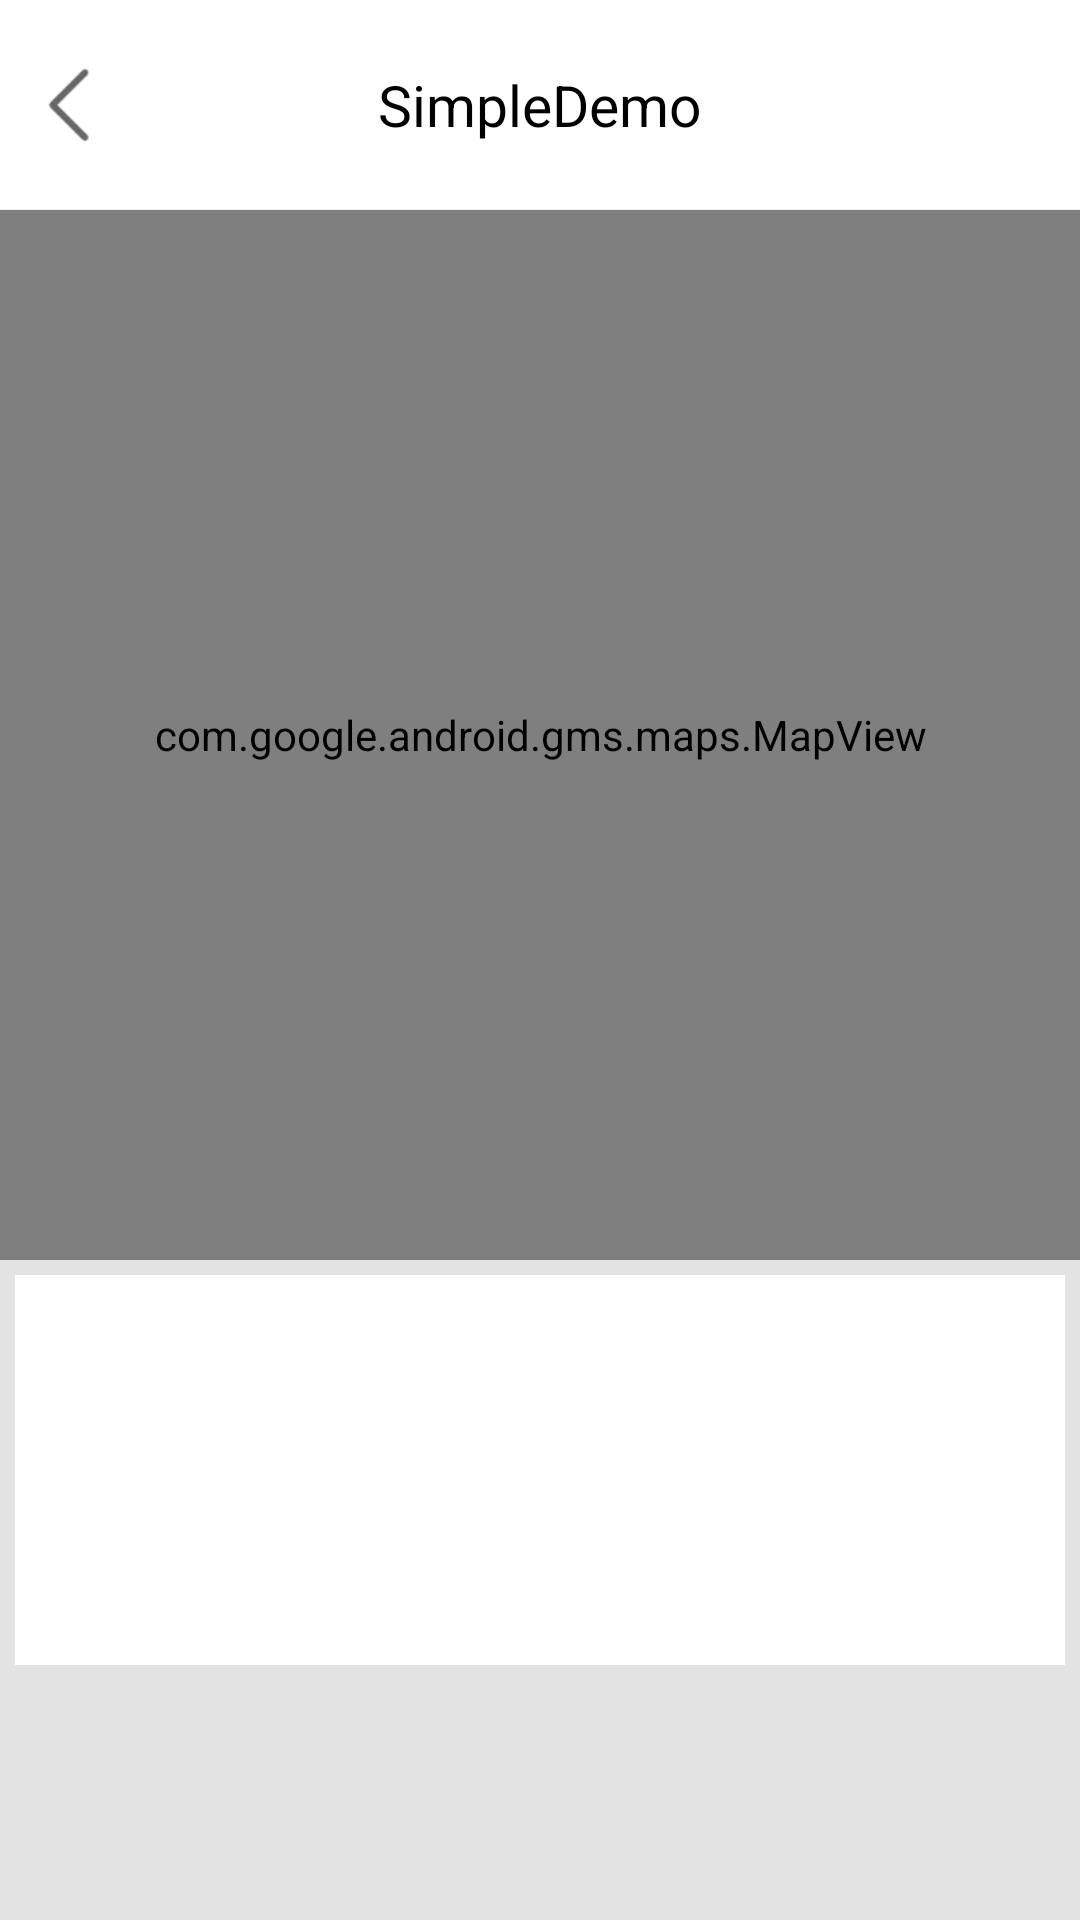

Reconstruct the res/layout file that produces this screen, plus the resources it refers to.
<!-- AndroidManifest.xml: application theme AppTheme -->
<!-- res/layout/fragment_delivery_detail.xml -->
<?xml version="1.0" encoding="utf-8"?>
<RelativeLayout
    xmlns:android="http://schemas.android.com/apk/res/android"
    android:layout_width="match_parent"
    android:layout_height="match_parent"
    android:background="@color/activityBackground">

    <include
        android:id="@+id/top_bar"
        android:layout_width="match_parent"
        android:layout_height="@dimen/topbar_height"
        layout="@layout/top_bar" />

    <com.google.android.gms.maps.MapView
        android:id="@+id/mv_delivery_location"
        android:layout_width="match_parent"
        android:layout_height="@dimen/map_height"
        android:layout_gravity="center_horizontal"
        android:layout_below="@id/top_bar"
        >
    </com.google.android.gms.maps.MapView>

    <RelativeLayout
        android:id="@+id/rl_delivery"
        android:layout_width="match_parent"
        android:layout_height="@dimen/detail_delivery_height"
        android:layout_below="@+id/mv_delivery_location"
        android:layout_marginTop="@dimen/detail_delivery_pic_margin_top"
        android:layout_marginLeft="@dimen/detail_delivery_pic_margin_left"
        android:layout_marginStart="@dimen/detail_delivery_pic_margin_left"
        android:layout_marginRight="@dimen/detail_delivery_pic_margin_right"
        android:layout_marginEnd="@dimen/detail_delivery_pic_margin_right"
        android:background="@color/appBackground">

        <ImageView
            android:id="@+id/iv_delivery"
            android:layout_width="@dimen/item_delivery_pic_width"
            android:layout_height="@dimen/item_delivery_pic_height"
            android:layout_marginBottom="@dimen/item_delivery_pic_margin_bottom"
            android:layout_marginTop="@dimen/item_delivery_pic_margin_top"
            android:layout_marginLeft="@dimen/item_delivery_pic_margin_left"
            android:layout_marginStart="@dimen/item_delivery_pic_margin_left"
            android:layout_centerVertical="true"
            android:scaleType="fitXY"
            android:contentDescription="@string/delivery_pic_description"/>

        <RelativeLayout
            android:layout_width="match_parent"
            android:layout_height="match_parent"
            android:layout_toRightOf="@id/iv_delivery"
            android:layout_toEndOf="@id/iv_delivery">

            <TextView
                android:id="@+id/tv_delivery_description"
                android:layout_width="match_parent"
                android:layout_height="wrap_content"
                android:layout_marginTop="@dimen/item_delivery_pic_margin_top"
                android:padding="@dimen/item_delivery_text_padding"
                android:textSize="@dimen/item_delivery_description_size"
                android:textColor="@color/itemDeliveryDescription"
                android:gravity="center_horizontal" />

            <TextView
                android:id="@+id/tv_delivery_location"
                android:layout_width="match_parent"
                android:layout_height="wrap_content"
                android:textSize="@dimen/item_delivery_description_size"
                android:padding="@dimen/item_delivery_text_padding"
                android:textColor="@color/itemDeliveryLocation"
                android:gravity="center_horizontal"
                android:layout_below="@id/tv_delivery_description"/>
        </RelativeLayout>

    </RelativeLayout>

</RelativeLayout>
<!-- res/layout/top_bar.xml (included above) -->
<?xml version="1.0" encoding="UTF-8"?>
<RelativeLayout xmlns:android="http://schemas.android.com/apk/res/android"
    xmlns:tools="http://schemas.android.com/tools"
    android:id="@+id/rl_root"
    android:layout_width="match_parent"
    android:layout_height="@dimen/topbar_height"
    android:layout_alignParentTop="true"
    android:background="@color/appBackground">

    <ImageView
        android:id="@+id/iv_back"
        android:layout_width="@dimen/back_pic_width"
        android:layout_height="@dimen/back_pic_height"
        android:layout_alignParentStart="true"
        android:layout_centerVertical="true"
        android:src="@drawable/photo_bar_back"/>


    <TextView
        android:id="@+id/tv_title"
        android:layout_width="wrap_content"
        android:layout_height="match_parent"
        android:layout_centerHorizontal="true"
        android:layout_marginLeft="50dp"
        android:layout_marginRight="50dp"
        android:ellipsize="end"
        android:gravity="center"
        android:lines="1"
        android:textColor="@color/topbar_title"
        android:textSize="@dimen/topbar_title_text_size"
        tools:text="@string/app_name"/>

    <View
        android:id="@+id/bottom_line"
        android:layout_width="match_parent"
        android:layout_height="1px"
        android:layout_alignParentBottom="true"
        android:background="@color/topbar_line"
        />

</RelativeLayout>
<!-- resources referenced by this layout -->
<resources>
  <color name="activityBackground">#E3E3E3</color>
  <color name="appBackground">#FFFFFF</color>
  <color name="itemDeliveryDescription">#000000</color>
  <color name="itemDeliveryLocation">#333333</color>
  <color name="topbar_line">#FFEDEDED</color>
  <color name="topbar_title">#000000</color>
  <dimen name="back_pic_height">45dp</dimen>
  <dimen name="back_pic_width">45dp</dimen>
  <dimen name="detail_delivery_height">130dp</dimen>
  <dimen name="detail_delivery_pic_margin_left">5dp</dimen>
  <dimen name="detail_delivery_pic_margin_right">5dp</dimen>
  <dimen name="detail_delivery_pic_margin_top">5dp</dimen>
  <dimen name="item_delivery_description_size">15sp</dimen>
  <dimen name="item_delivery_pic_height">100dp</dimen>
  <dimen name="item_delivery_pic_margin_bottom">15dp</dimen>
  <dimen name="item_delivery_pic_margin_left">15dp</dimen>
  <dimen name="item_delivery_pic_margin_top">15dp</dimen>
  <dimen name="item_delivery_pic_width">100dp</dimen>
  <dimen name="item_delivery_text_padding">10dp</dimen>
  <dimen name="map_height">350dp</dimen>
  <dimen name="topbar_height">70dp</dimen>
  <dimen name="topbar_title_text_size">19sp</dimen>
  <!-- drawable photo_bar_back: png bitmap (drawable, 1093 bytes) -->
  <string name="app_name">SimpleDemo</string>
  <style name="AppTheme" parent="@android:style/Theme.NoTitleBar.Fullscreen">
          
          <item name="android:windowBackground">@color/appBackground</item>
      </style>
</resources>
